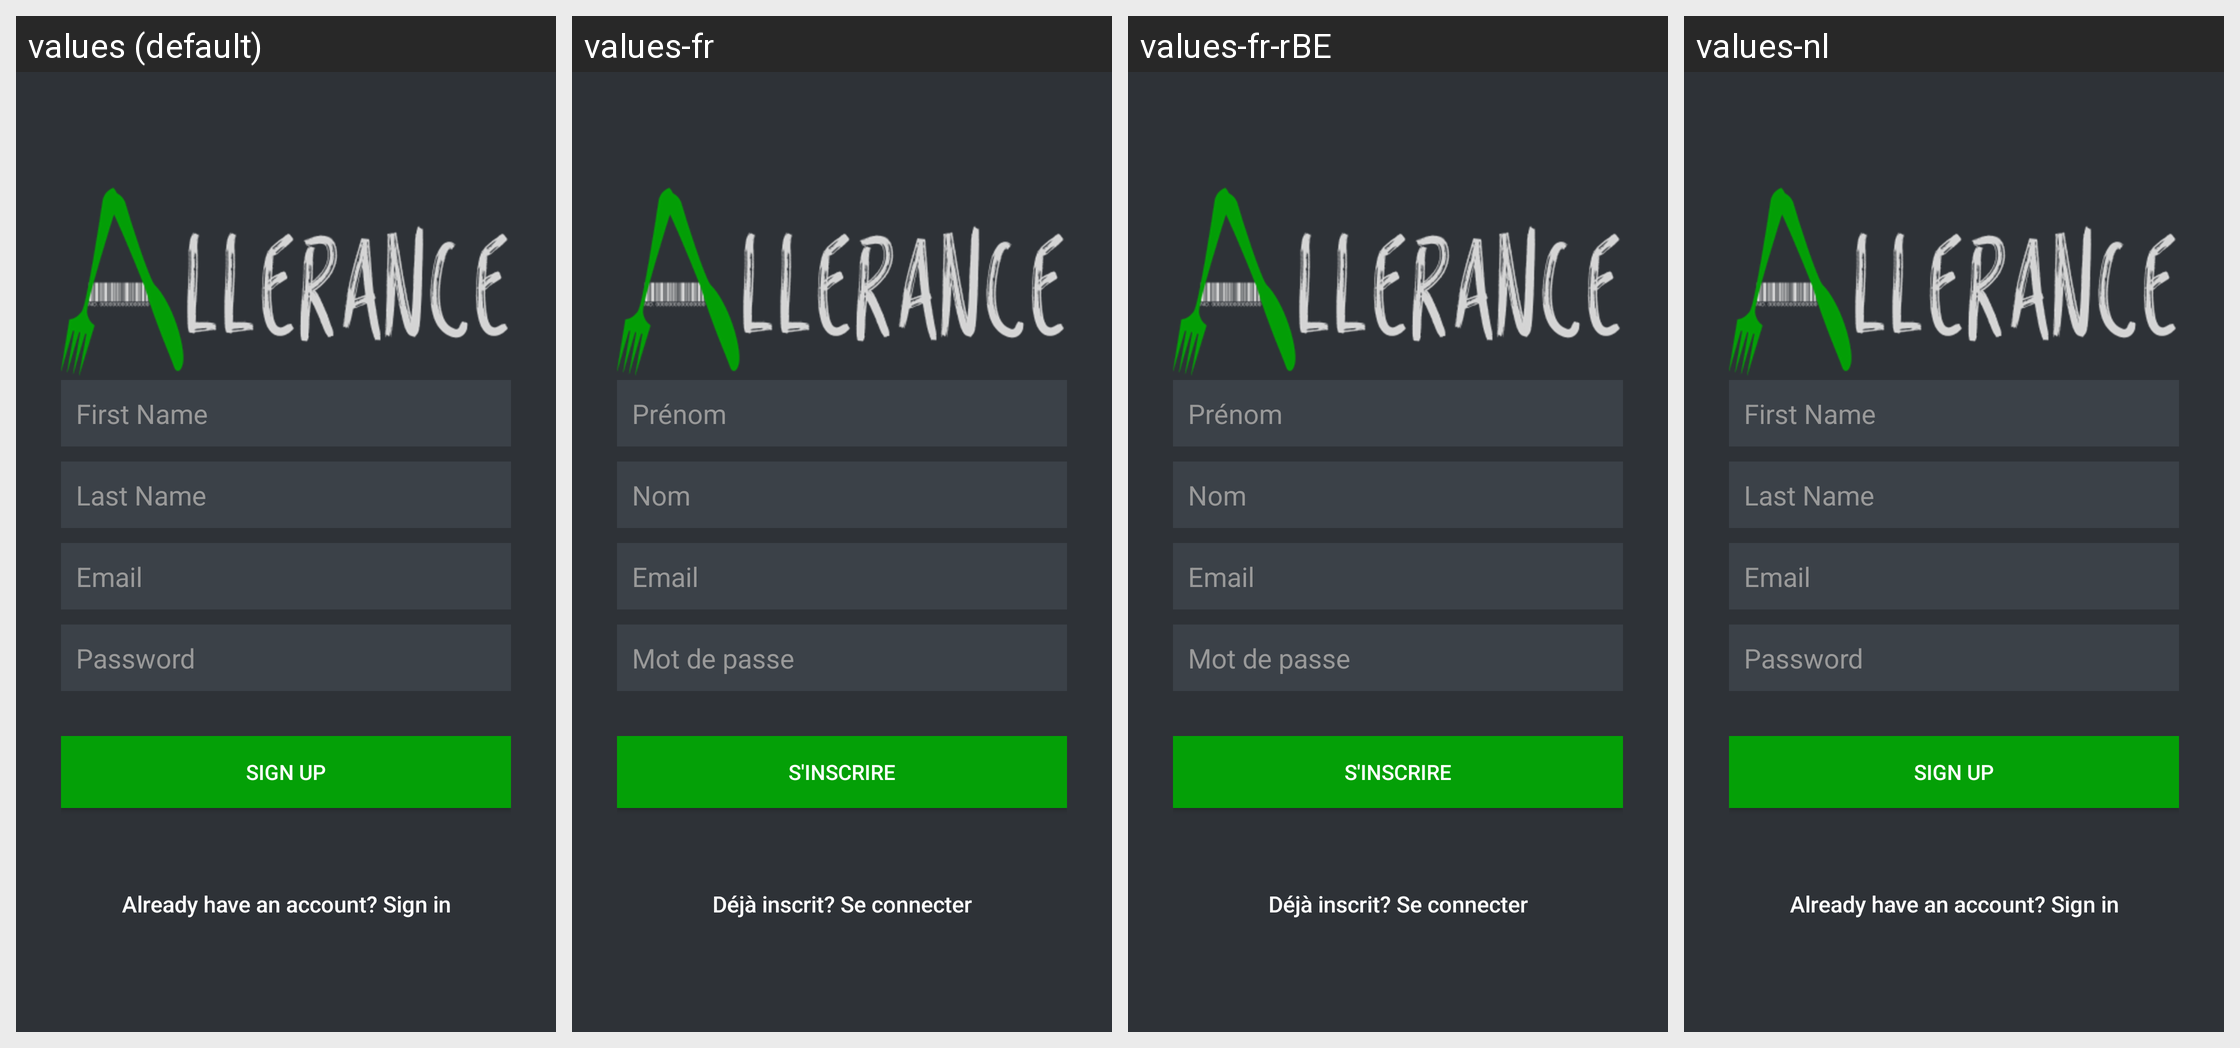

For this localized Android screen grid, give each drawn string resource with its value in every locale shown.
Android screen res/layout/activity_register_allerance.xml rendered under 4 locales, left to right: values (default), values-fr, values-fr-rBE, values-nl. Device: Nexus 5 (rendered at 1080×1920; each locale shown at half size, 540×960, under a caption strip naming it); theme AppTheme.
Strings drawn on this screen, with the default value and each locale's value (text and hints the layout hard-codes, and strings that could not be matched under every locale, appear in the picture but are not listed):

hint_Fname
  values: First Name
  values-fr: Prénom
  values-fr-rBE: Prénom
  values-nl: First Name  [not translated; the default value is used]

hint_Lname
  values: Last Name
  values-fr: Nom
  values-fr-rBE: Nom
  values-nl: Last Name  [not translated; the default value is used]

hint_email
  values: Email
  values-fr: Email
  values-fr-rBE: Email
  values-nl: Email  [not translated; the default value is used]

hint_password
  values: Password
  values-fr: Mot de passe
  values-fr-rBE: Mot de passe
  values-nl: Password  [not translated; the default value is used]

btn_register
  values: Sign Up
  values-fr: S'inscrire
  values-fr-rBE: S'inscrire
  values-nl: Sign Up  [not translated; the default value is used]

already_regist
  values: Already have an account? Sign in
  values-fr: Déjà inscrit? Se connecter
  values-fr-rBE: Déjà inscrit? Se connecter
  values-nl: Already have an account? Sign in  [not translated; the default value is used]
